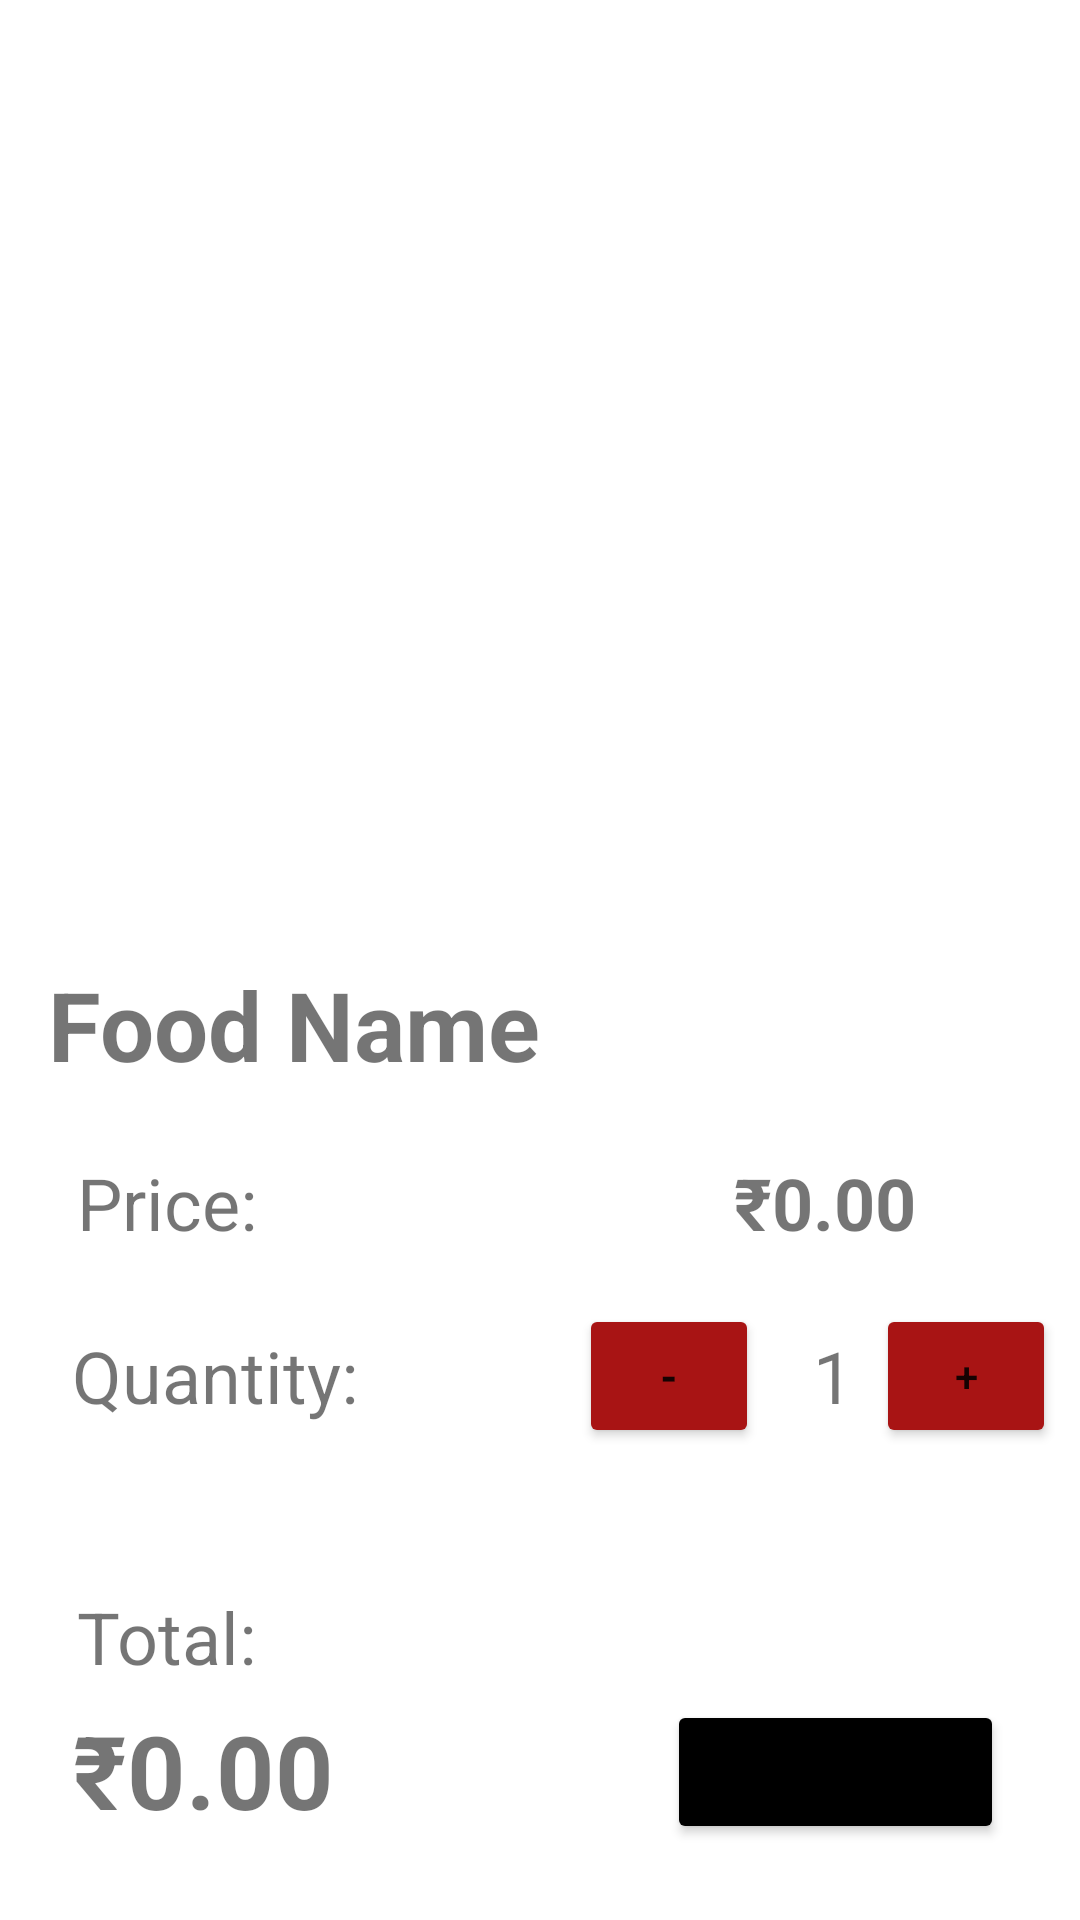

Here is an Android app screen rendered from its layout file. Give the layout XML and the strings, colors and styles it references.
<!-- AndroidManifest.xml: application theme Theme.UniDine -->
<!-- res/layout/activity_food_detail.xml -->
<?xml version="1.0" encoding="utf-8"?>
<androidx.constraintlayout.widget.ConstraintLayout xmlns:android="http://schemas.android.com/apk/res/android"
    xmlns:app="http://schemas.android.com/apk/res-auto"
    xmlns:tools="http://schemas.android.com/tools"
    android:layout_width="match_parent"
    android:layout_height="match_parent"
    tools:context=".FoodDetailActivity">

    

    

    

    <ImageView
        android:id="@+id/back_button"
        android:layout_width="wrap_content"
        android:layout_height="wrap_content"
        android:layout_margin="16dp"
        android:src="@drawable/baseline_arrow_back_24"
        app:layout_constraintBottom_toBottomOf="parent"
        app:layout_constraintEnd_toEndOf="parent"
        app:layout_constraintHorizontal_bias="0.0"
        app:layout_constraintStart_toStartOf="parent"
        app:layout_constraintTop_toTopOf="parent"
        app:layout_constraintVertical_bias="0.0" />

    <ImageView
        android:id="@+id/food_image"
        android:layout_width="0dp"
        android:layout_height="250dp"
        android:layout_margin="16dp"
        android:scaleType="centerCrop"
        app:layout_constraintBottom_toBottomOf="parent"
        app:layout_constraintEnd_toEndOf="parent"
        app:layout_constraintStart_toStartOf="parent"
        app:layout_constraintTop_toTopOf="parent"
        app:layout_constraintVertical_bias="0.086" />

    <TextView
        android:id="@+id/food_name"
        android:layout_width="0dp"
        android:layout_height="wrap_content"
        android:layout_margin="16dp"
        android:text="Food Name"
        android:textSize="32sp"
        android:textStyle="bold"
        app:layout_constraintBottom_toBottomOf="parent"
        app:layout_constraintEnd_toEndOf="parent"
        app:layout_constraintStart_toStartOf="parent"
        app:layout_constraintTop_toBottomOf="@+id/food_image"
        app:layout_constraintVertical_bias="0.027" />

    <TextView
        android:id="@+id/food_price"
        android:layout_width="wrap_content"
        android:layout_height="wrap_content"
        android:text="₹0.00"
        android:textAlignment="center"
        android:textSize="24sp"
        android:textStyle="bold"
        app:layout_constraintBottom_toBottomOf="parent"
        app:layout_constraintEnd_toEndOf="parent"
        app:layout_constraintHorizontal_bias="0.817"
        app:layout_constraintStart_toStartOf="parent"
        app:layout_constraintTop_toTopOf="parent"
        app:layout_constraintVertical_bias="0.633" />

    <TextView
        android:id="@+id/price_label"
        android:layout_width="wrap_content"
        android:layout_height="wrap_content"
        android:text="Price:"
        android:textSize="24sp"
        app:layout_constraintBottom_toBottomOf="parent"
        app:layout_constraintEnd_toEndOf="parent"
        app:layout_constraintHorizontal_bias="0.085"
        app:layout_constraintStart_toStartOf="parent"
        app:layout_constraintTop_toTopOf="parent"
        app:layout_constraintVertical_bias="0.633" />

    <TextView
        android:id="@+id/quantity_label"
        android:layout_width="wrap_content"
        android:layout_height="wrap_content"
        android:text="Quantity:"
        android:textSize="24sp"
        app:layout_constraintBottom_toBottomOf="parent"
        app:layout_constraintEnd_toEndOf="parent"
        app:layout_constraintHorizontal_bias="0.091"
        app:layout_constraintStart_toStartOf="parent"
        app:layout_constraintTop_toTopOf="parent"
        app:layout_constraintVertical_bias="0.728" />

    <TextView
        android:id="@+id/quantity_text"
        android:layout_width="wrap_content"
        android:layout_height="wrap_content"
        android:text="1"
        android:textSize="24sp"
        app:layout_constraintBottom_toBottomOf="parent"
        app:layout_constraintEnd_toEndOf="parent"
        app:layout_constraintHorizontal_bias="0.667"
        app:layout_constraintStart_toEndOf="@+id/quantity_label"
        app:layout_constraintTop_toTopOf="parent"
        app:layout_constraintVertical_bias="0.728" />

    <Button
        android:id="@+id/decrease_quantity_button"
        android:layout_width="60dp"
        android:layout_height="wrap_content"
        android:backgroundTint="#A81414"
        android:text="-"
        android:textStyle="bold"
        app:layout_constraintBottom_toBottomOf="parent"
        app:layout_constraintEnd_toEndOf="parent"
        app:layout_constraintHorizontal_bias="0.643"
        app:layout_constraintStart_toStartOf="parent"
        app:layout_constraintTop_toTopOf="parent"
        app:layout_constraintVertical_bias="0.734" />

    <Button
        android:id="@+id/increase_quantity_button"
        android:layout_width="60dp"
        android:layout_height="wrap_content"
        android:backgroundTint="#A81414"
        android:text="+"
        app:layout_constraintBottom_toBottomOf="parent"
        app:layout_constraintEnd_toEndOf="parent"
        app:layout_constraintHorizontal_bias="0.483"
        app:layout_constraintStart_toEndOf="@+id/quantity_text"
        app:layout_constraintTop_toTopOf="parent"
        app:layout_constraintVertical_bias="0.734" />

    <TextView
        android:id="@+id/total"
        android:layout_width="wrap_content"
        android:layout_height="wrap_content"
        android:text="Total:"
        android:textSize="24sp"
        app:layout_constraintBottom_toBottomOf="parent"
        app:layout_constraintEnd_toEndOf="parent"
        app:layout_constraintHorizontal_bias="0.085"
        app:layout_constraintStart_toStartOf="parent"
        app:layout_constraintTop_toTopOf="parent"
        app:layout_constraintVertical_bias="0.871" />

    <TextView
        android:id="@+id/total_price"
        android:layout_width="wrap_content"
        android:layout_height="wrap_content"
        android:text="₹0.00"
        android:textSize="34dp"
        android:textStyle="bold"
        app:layout_constraintBottom_toBottomOf="parent"
        app:layout_constraintEnd_toEndOf="parent"
        app:layout_constraintHorizontal_bias="0.089"
        app:layout_constraintStart_toStartOf="parent"
        app:layout_constraintTop_toTopOf="parent"
        app:layout_constraintVertical_bias="0.954" />

    <Button
        android:id="@+id/cart"
        android:layout_width="wrap_content"
        android:layout_height="wrap_content"
        android:backgroundTint="@android:color/black"
        android:text="ADD TO CART"
        android:textStyle="bold"
        app:layout_constraintBottom_toBottomOf="parent"
        app:layout_constraintEnd_toEndOf="parent"
        app:layout_constraintHorizontal_bias="0.898"
        app:layout_constraintStart_toStartOf="parent"
        app:layout_constraintTop_toTopOf="parent"
        app:layout_constraintVertical_bias="0.957" />


</androidx.constraintlayout.widget.ConstraintLayout>
<!-- resources referenced by this layout -->
<resources>
  <style name="Theme.UniDine" parent="Theme.MaterialComponents.DayNight.NoActionBar">
          
          <item name="colorPrimary">@color/purple_500</item>
          <item name="colorPrimaryVariant">@color/purple_700</item>
          <item name="colorOnPrimary">@color/white</item>
          
          <item name="colorSecondary">@color/teal_200</item>
          <item name="colorSecondaryVariant">@color/teal_700</item>
          <item name="colorOnSecondary">@color/black</item>
          
          <item name="android:statusBarColor">?attr/colorPrimaryVariant</item>
          
      </style>
  <!-- not gathered from this repository: default colours our renderer supplied (Android Studio template values) -->
  <color name="purple_500">#FF6200EE</color>
  <color name="purple_700">#FF3700B3</color>
  <color name="teal_200">#FF03DAC5</color>
  <color name="teal_700">#FF018786</color>
  <color name="black">#FF000000</color>
  <color name="white">#FFFFFFFF</color>
</resources>
